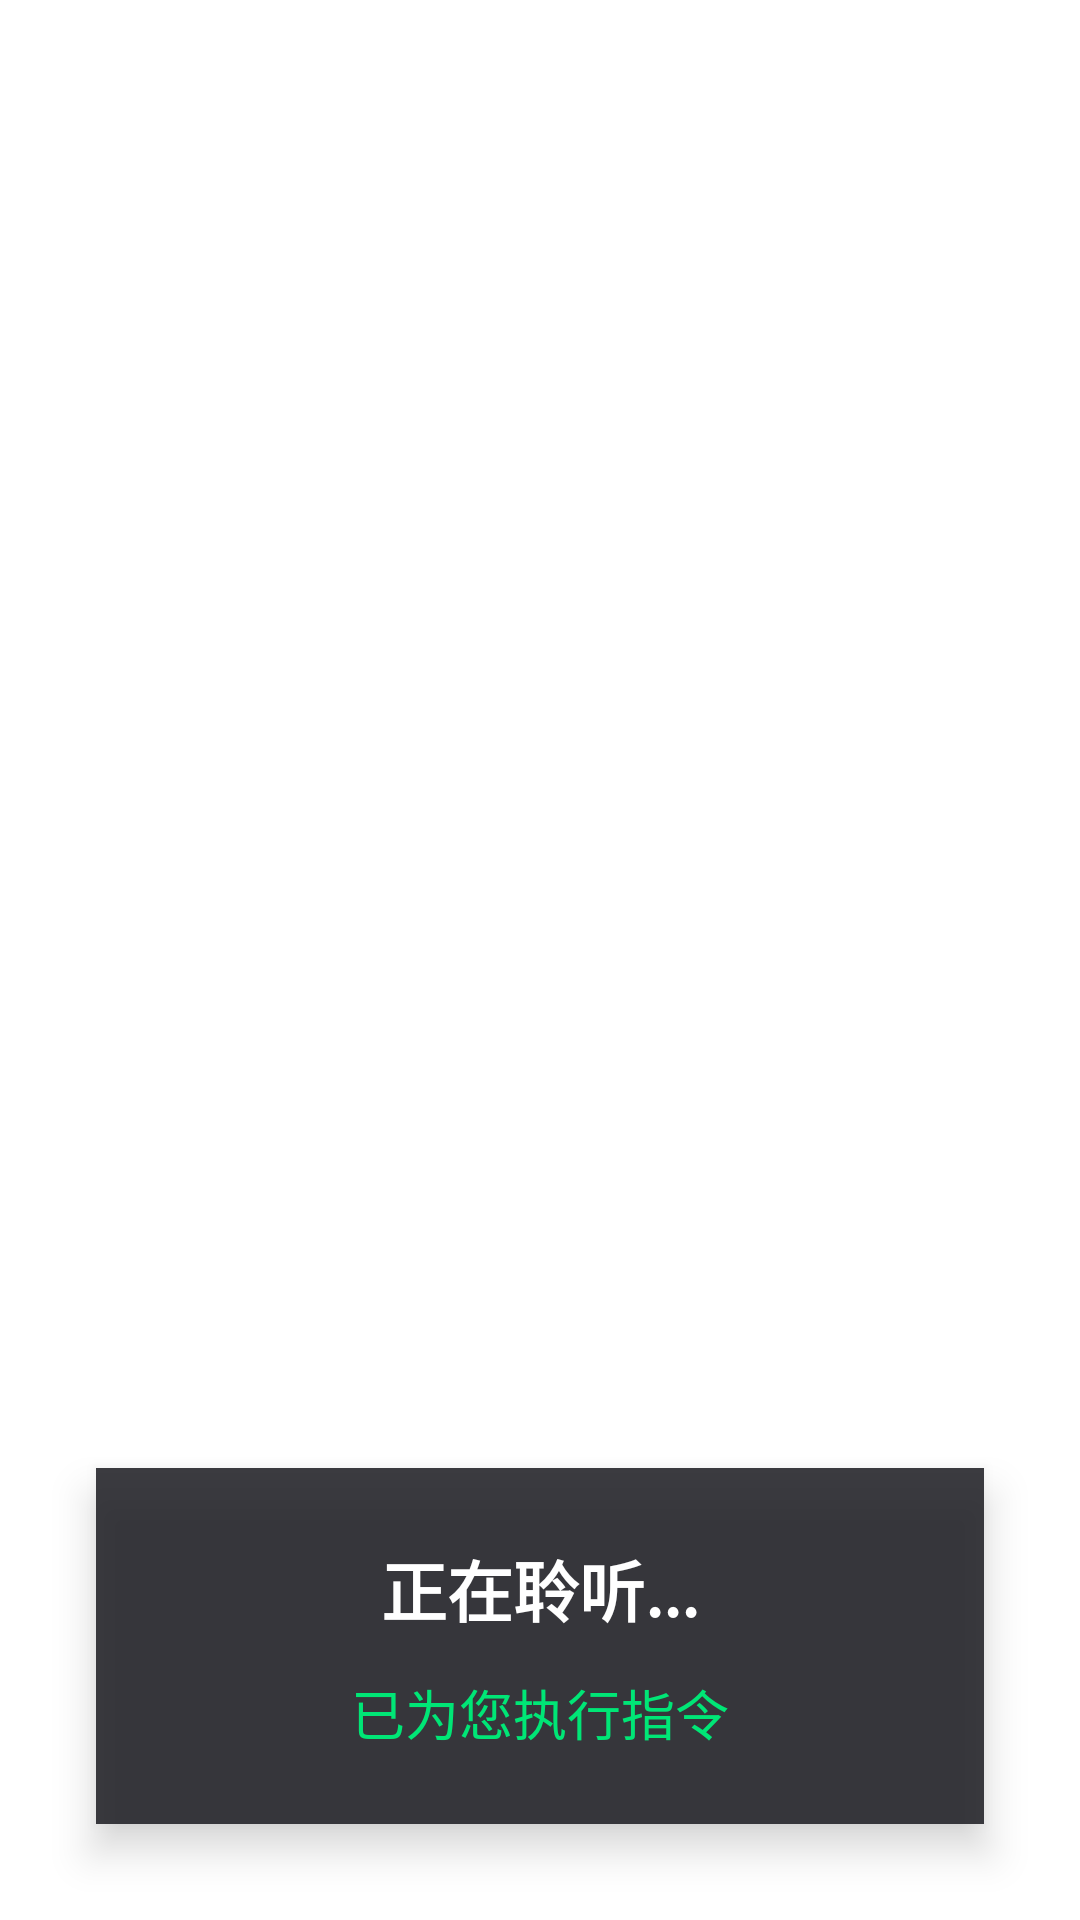

Write the Android layout XML for this screen, with the resource values it uses.
<!-- AndroidManifest.xml: application theme Theme.ZeroAuto -->
<!-- res/layout/layout_in_car_card.xml -->
<?xml version="1.0" encoding="utf-8"?>
<FrameLayout xmlns:android="http://schemas.android.com/apk/res/android"
    xmlns:app="http://schemas.android.com/apk/res-auto"
    android:layout_width="match_parent"
    android:layout_height="match_parent"
    android:background="#00000000">

    <androidx.constraintlayout.widget.ConstraintLayout
        android:id="@+id/card_container"
        android:layout_width="match_parent"
        android:layout_height="wrap_content"
        android:layout_gravity="bottom|center_horizontal"
        android:layout_marginStart="32dp"
        android:layout_marginEnd="32dp"
        android:layout_marginBottom="32dp"
        android:maxWidth="640dp"
        android:background="#DD1E1E24"
        android:elevation="8dp"
        android:padding="24dp">

        <TextView
            android:id="@+id/tv_asr_text"
            android:layout_width="0dp"
            android:layout_height="wrap_content"
            android:text="正在聆听..."
            android:textColor="#FFFFFF"
            android:textSize="22sp"
            android:textStyle="bold"
            android:textAlignment="center"
            android:gravity="center"
            app:layout_constraintEnd_toEndOf="parent"
            app:layout_constraintStart_toStartOf="parent"
            app:layout_constraintTop_toTopOf="parent" />

        <TextView
            android:id="@+id/tv_feedback_text"
            android:layout_width="0dp"
            android:layout_height="wrap_content"
            android:layout_marginTop="12dp"
            android:text="已为您执行指令"
            android:textColor="#00E676"
            android:textSize="18sp"
            android:textAlignment="center"
            android:gravity="center"
            app:layout_constraintEnd_toEndOf="parent"
            app:layout_constraintStart_toStartOf="parent"
            app:layout_constraintTop_toBottomOf="@id/tv_asr_text" />

    </androidx.constraintlayout.widget.ConstraintLayout>

</FrameLayout>
<!-- resources referenced by this layout -->
<resources>
  <style name="Theme.ZeroAuto" parent="Theme.MaterialComponents.DayNight.NoActionBar">
          <item name="android:statusBarColor">#00000000</item>
          <item name="android:navigationBarColor">#00000000</item>
      </style>
</resources>
